Run: headless pygame with SDL's dummy video driver; simulated clock (each Clock.tick advances the game by its frame time, no real sleeping); random seed 0; keys injected as events and as key.get_pressed() state; no mouse input.
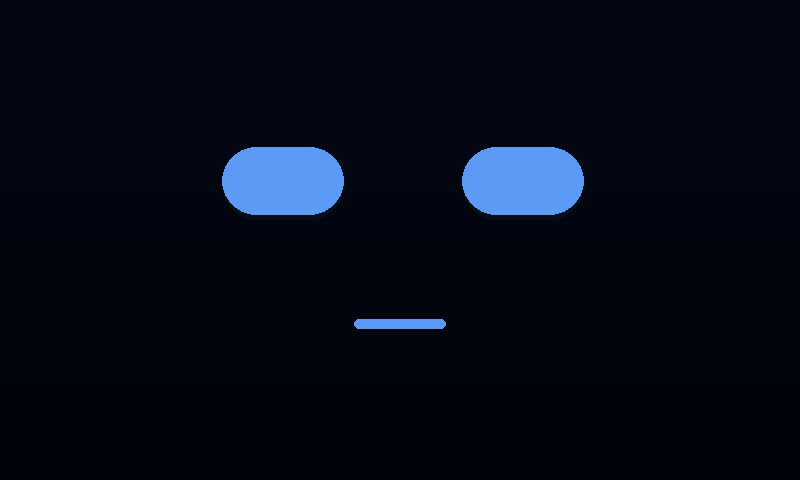
Frame 1 of 4 · flips 1–60 · no input
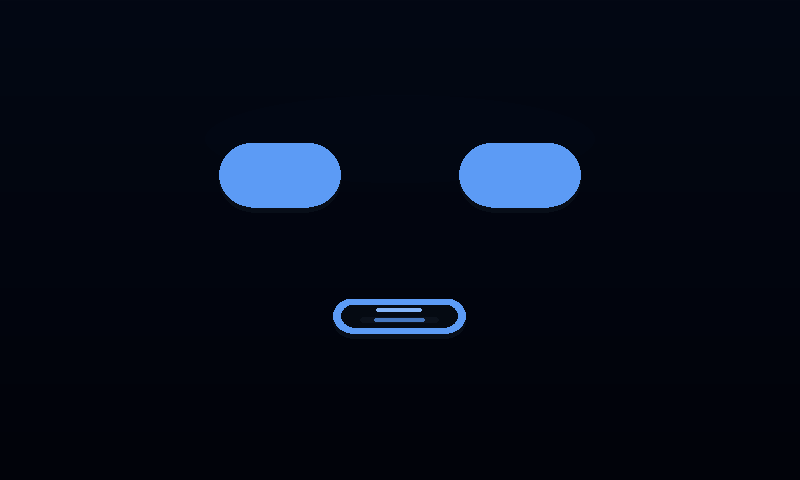
Frame 2 of 4 · flips 61–180 · tapped SPACE, RETURN · held RIGHT (→), D
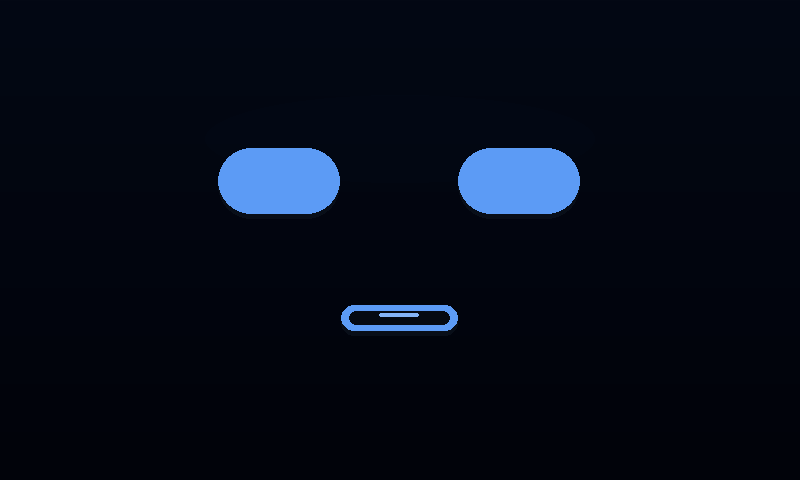
Frame 3 of 4 · flips 181–300 · held DOWN (↓), S
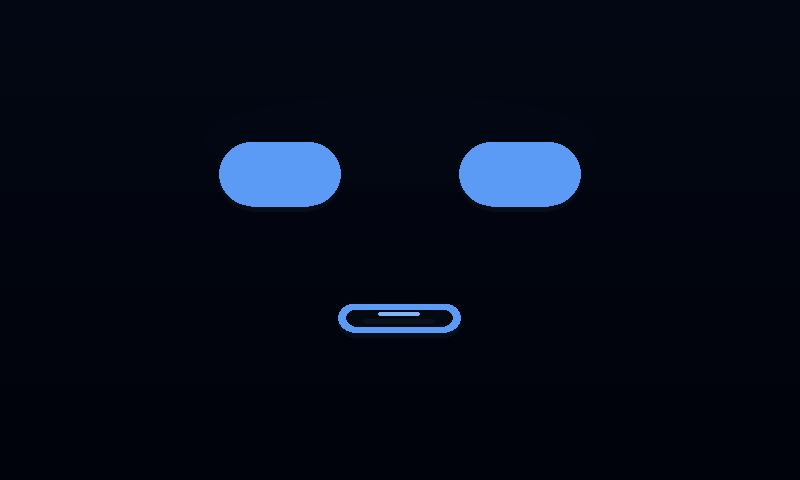
Frame 4 of 4 · flips 301–420 · held LEFT (←), A, UP (↑), W

The pygame program that drew these frames:

import os
import pygame
import math
import random
import sys

pygame.init()

WIDTH, HEIGHT = 800, 480
FPS = 60

display_flags = 0

if os.environ.get("ROBOT_FULLSCREEN", "0") == "1":
    display_flags = pygame.FULLSCREEN | pygame.SCALED

screen = pygame.display.set_mode((WIDTH, HEIGHT), display_flags)
pygame.display.set_caption("RobotFace")
pygame.mouse.set_visible(display_flags == 0)
clock = pygame.time.Clock()

# ============================================================
# COLORS
# ============================================================

BG_TOP = (3, 8, 20)
BG_BOTTOM = (1, 3, 10)

SOFT_SHADOW = (8, 14, 24)
MOUTH_INNER = (5, 10, 18)
MOUTH_INNER_2 = (12, 18, 28)

EXPR_COLORS = {
    "neutral":   (92, 155, 245),
    "happy":     (88, 235, 245),
    "sad":       (110, 170, 245),
    "surprised": (70, 220, 255),
    "confused":  (170, 130, 255),
    "angry":     (245, 92, 100),
    "sleepy":    (120, 145, 235),
}

# ============================================================
# HELPERS
# ============================================================

def clamp(v, lo, hi):
    return max(lo, min(hi, v))


def lerp(a, b, t):
    return a + (b - a) * t


def smoothstep(t):
    t = clamp(t, 0.0, 1.0)
    return t * t * (3.0 - 2.0 * t)


def color_scale(color, factor):
    return (
        clamp(int(color[0] * factor), 0, 255),
        clamp(int(color[1] * factor), 0, 255),
        clamp(int(color[2] * factor), 0, 255),
    )


def color_mix(a, b, t):
    return (
        int(lerp(a[0], b[0], t)),
        int(lerp(a[1], b[1], t)),
        int(lerp(a[2], b[2], t)),
    )


def draw_vertical_gradient(surface, top_color, bottom_color):
    for y in range(HEIGHT):
        t = y / max(1, HEIGHT - 1)
        color = color_mix(top_color, bottom_color, t)
        pygame.draw.line(surface, color, (0, y), (WIDTH, y))


def draw_capsule(surface, rect, color):
    x, y, w, h = [int(v) for v in rect]

    if w <= 0 or h <= 0:
        return

    if w <= h:
        pygame.draw.ellipse(surface, color, (x, y, w, h))
        return

    r = h // 2
    pygame.draw.rect(surface, color, (x + r, y, w - 2 * r, h))
    pygame.draw.circle(surface, color, (x + r, y + r), r)
    pygame.draw.circle(surface, color, (x + w - r, y + r), r)


def draw_shadowed_capsule(surface, cx, cy, w, h, color, shadow_offset=5):
    draw_capsule(surface, (cx - w / 2, cy - h / 2 + shadow_offset, w, h), SOFT_SHADOW)
    draw_capsule(surface, (cx - w / 2, cy - h / 2, w, h), color)


def draw_shadowed_ellipse(surface, cx, cy, w, h, color, shadow_offset=5):
    pygame.draw.ellipse(surface, SOFT_SHADOW, (cx - w / 2, cy - h / 2 + shadow_offset, w, h))
    pygame.draw.ellipse(surface, color, (cx - w / 2, cy - h / 2, w, h))


def draw_arc(surface, rect, color, start_deg, end_deg, width):
    pygame.draw.arc(
        surface,
        color,
        pygame.Rect(rect),
        math.radians(start_deg),
        math.radians(end_deg),
        width
    )


def shadow_points(points, offset=5):
    return [(x, y + offset) for x, y in points]


def draw_rotated_capsule(surface, cx, cy, w, h, color, angle):
    temp_w = int(w + 60)
    temp_h = int(h + 60)
    temp = pygame.Surface((temp_w, temp_h), pygame.SRCALPHA)

    tcx = temp_w // 2
    tcy = temp_h // 2

    draw_capsule(temp, (tcx - w / 2, tcy - h / 2 + 5, w, h), SOFT_SHADOW)
    draw_capsule(temp, (tcx - w / 2, tcy - h / 2, w, h), color)

    rotated = pygame.transform.rotate(temp, angle)
    surface.blit(rotated, rotated.get_rect(center=(cx, cy)))


def draw_bezier_curve(surface, points, color, width):
    if len(points) < 3:
        return

    p0, p1, p2 = points
    curve_points = []

    for i in range(40):
        t = i / 39
        x = (1 - t) * (1 - t) * p0[0] + 2 * (1 - t) * t * p1[0] + t * t * p2[0]
        y = (1 - t) * (1 - t) * p0[1] + 2 * (1 - t) * t * p1[1] + t * t * p2[1]
        curve_points.append((int(x), int(y)))

    pygame.draw.lines(surface, color, False, curve_points, width)
    pygame.draw.circle(surface, color, curve_points[0], max(1, width // 2))
    pygame.draw.circle(surface, color, curve_points[-1], max(1, width // 2))

# ============================================================
# ROBOT FACE
# ============================================================

class RobotFace:
    def __init__(self):
        self.expression = "neutral"
        self.time = 0.0

        self.look_x = 0.0
        self.look_y = 0.0
        self.target_look_x = 0.0
        self.target_look_y = 0.0
        self.look_timer = 0.0

        self.blink = 0.0
        self.blink_state = "idle"
        self.blink_timer = random.uniform(1.5, 3.5)

        self.speaking = False
        self.speech_target = 0.0
        self.speech_energy = 0.0

    def set_expression(self, name):
        self.expression = name

    def current_color(self):
        return EXPR_COLORS.get(self.expression, EXPR_COLORS["neutral"])

    # --------------------------------------------------------
    # UPDATE
    # --------------------------------------------------------

    def update(self, dt):
        self.time += dt
        self.update_look(dt)
        self.update_blink(dt)
        self.update_speech(dt)

    def update_look(self, dt):
        self.look_timer -= dt

        if self.look_timer <= 0:
            self.target_look_x = random.uniform(-8, 8)
            self.target_look_y = random.uniform(-4, 4)
            self.look_timer = random.uniform(1.0, 2.4)

        self.look_x = lerp(self.look_x, self.target_look_x, dt * 3.2)
        self.look_y = lerp(self.look_y, self.target_look_y, dt * 3.2)

    def update_blink(self, dt):
        self.blink_timer -= dt

        if self.blink_state == "idle" and self.blink_timer <= 0:
            self.blink_state = "closing"

        if self.blink_state == "closing":
            self.blink += dt * 11.5
            if self.blink >= 1.0:
                self.blink = 1.0
                self.blink_state = "opening"

        elif self.blink_state == "opening":
            self.blink -= dt * 13.0
            if self.blink <= 0.0:
                self.blink = 0.0
                self.blink_state = "idle"
                self.blink_timer = random.uniform(1.7, 4.2)

        self.blink = clamp(self.blink, 0.0, 1.0)

        if self.expression == "sleepy":
            self.blink = max(self.blink, 0.55)

    def update_speech(self, dt):
        if self.speaking:
            raw = (
                0.45
                + 0.24 * math.sin(self.time * 10.0)
                + 0.15 * math.sin(self.time * 18.0 + 0.8)
                + 0.08 * math.sin(self.time * 26.0 + 1.4)
            )
            self.speech_target = clamp(raw, 0.10, 1.0)
        else:
            self.speech_target = 0.0

        self.speech_energy = lerp(self.speech_energy, self.speech_target, dt * 9.0)

    # --------------------------------------------------------
    # DRAW
    # --------------------------------------------------------

    def draw(self, surface):
        draw_vertical_gradient(surface, BG_TOP, BG_BOTTOM)
        self.draw_background_depth(surface)
        self.draw_eyes(surface)
        self.draw_mouth(surface)

    def draw_background_depth(self, surface):
        overlay = pygame.Surface((WIDTH, HEIGHT), pygame.SRCALPHA)
        pygame.draw.ellipse(overlay, (8, 18, 34, 34), (205, 95, 390, 88))
        pygame.draw.ellipse(overlay, (4, 9, 18, 42), (265, 288, 270, 42))
        surface.blit(overlay, (0, 0))

    # ========================================================
    # EYES
    # ========================================================

    def draw_eyes(self, surface):
        blink = smoothstep(self.blink)

        bob = math.sin(self.time * 1.5) * 2.2
        talk_focus = self.speech_energy * 3.0

        lx = 280 + self.look_x
        rx = 520 + self.look_x
        y = 180 + self.look_y + bob - talk_focus

        if self.expression == "neutral":
            self.draw_neutral_eyes(surface, lx, rx, y, blink)
        elif self.expression == "happy":
            self.draw_happy_eyes(surface, lx, rx, y, blink)
        elif self.expression == "sad":
            self.draw_sad_eyes(surface, lx, rx, y, blink)
        elif self.expression == "surprised":
            self.draw_surprised_eyes(surface, lx, rx, y, blink)
        elif self.expression == "confused":
            self.draw_confused_eyes(surface, lx, rx, y, blink)
        elif self.expression == "angry":
            self.draw_angry_eyes(surface, lx, rx, y, blink)
        elif self.expression == "sleepy":
            self.draw_sleepy_eyes(surface, lx, rx, y, blink)
        else:
            self.draw_neutral_eyes(surface, lx, rx, y, blink)

    def draw_neutral_eyes(self, surface, lx, rx, y, blink):
        color = self.current_color()
        w = 122
        h = max(8, 68 * (1.0 - blink * 0.94) * (1.0 - self.speech_energy * 0.08))

        for cx in (lx, rx):
            draw_shadowed_capsule(surface, cx, y, w, h, color)

    def draw_happy_eyes(self, surface, lx, rx, y, blink):
        color = self.current_color()

        # cheerful bounce
        y += math.sin(self.time * 4.0) * 1.2

        # thicker happy eyes
        eye_width = 108
        eye_height = max(20, 26 * (1.0 - blink * 0.08))

        for cx in (lx, rx):
            start = (cx - eye_width // 2, y + eye_height // 2)
            control = (cx, y - 28)
            end = (cx + eye_width // 2, y + eye_height // 2)

            shadow_start = (start[0], start[1] + 5)
            shadow_control = (control[0], control[1] + 5)
            shadow_end = (end[0], end[1] + 5)

            draw_bezier_curve(
                surface,
                [shadow_start, shadow_control, shadow_end],
                SOFT_SHADOW,
                18
            )

            draw_bezier_curve(
                surface,
                [start, control, end],
                color,
                14
            )

    def draw_sad_eyes(self, surface, lx, rx, y, blink):
        color = self.current_color()
        brow_color = color_scale(color, 0.82)

        y += 10 + math.sin(self.time * 1.2) * 0.6

        eye_w = 96
        eye_h = max(10, 18 * (1.0 - blink * 0.55))

        left_start = (lx - eye_w // 2, y - 2)
        left_control = (lx, y + 18)
        left_end = (lx + eye_w // 2, y + 4)

        right_start = (rx - eye_w // 2, y + 4)
        right_control = (rx, y + 18)
        right_end = (rx + eye_w // 2, y - 2)

        draw_bezier_curve(
            surface,
            [
                (left_start[0], left_start[1] + 5),
                (left_control[0], left_control[1] + 5),
                (left_end[0], left_end[1] + 5),
            ],
            SOFT_SHADOW,
            12
        )

        draw_bezier_curve(
            surface,
            [
                (right_start[0], right_start[1] + 5),
                (right_control[0], right_control[1] + 5),
                (right_end[0], right_end[1] + 5),
            ],
            SOFT_SHADOW,
            12
        )

        draw_bezier_curve(surface, [left_start, left_control, left_end], color, 9)
        draw_bezier_curve(surface, [right_start, right_control, right_end], color, 9)

        pygame.draw.line(
            surface,
            brow_color,
            (int(lx - 42), int(y - 26)),
            (int(lx + 10), int(y - 34)),
            4
        )
        pygame.draw.line(
            surface,
            brow_color,
            (int(rx - 10), int(y - 34)),
            (int(rx + 42), int(y - 26)),
            4
        )

    def draw_surprised_eyes(self, surface, lx, rx, y, blink):
        color = self.current_color()
        w = 96
        h = max(
            14,
            110 * (1.0 - blink * 0.90) * (1.0 + 0.03 * math.sin(self.time * 6.0))
        )

        for cx in (lx, rx):
            draw_shadowed_ellipse(surface, cx, y, w, h, color)

    def draw_confused_eyes(self, surface, lx, rx, y, blink):
        color = self.current_color()

        y += 2 + math.sin(self.time * 1.8) * 1.0
        wobble = math.sin(self.time * 4.0) * 2.5

        w1 = 104
        h1 = max(14, (78 + wobble) * (1.0 - blink * 0.90))
        draw_shadowed_ellipse(surface, lx, y, w1, h1, color)

        w2 = 110
        h2 = max(8, (22 - wobble * 0.35) * (1.0 - blink * 0.90))
        draw_shadowed_capsule(surface, rx, y - 6, w2, h2, color)

        pygame.draw.line(
            surface,
            color,
            (int(rx - 36), int(y - 42)),
            (int(rx - 10), int(y - 48)),
            4
        )

    def draw_angry_eyes(self, surface, lx, rx, y, blink):
        color = self.current_color()
        brow_color = color_scale(color, 0.72)

        y += math.sin(self.time * 6.0) * 0.8

        left_eye = [
            (lx - 56, y - 10),
            (lx + 56, y + 6),
            (lx + 42, y + 24),
            (lx - 44, y + 12),
        ]

        right_eye = [
            (rx - 56, y + 6),
            (rx + 56, y - 10),
            (rx + 44, y + 12),
            (rx - 42, y + 24),
        ]

        pygame.draw.polygon(surface, SOFT_SHADOW, shadow_points(left_eye, 6))
        pygame.draw.polygon(surface, SOFT_SHADOW, shadow_points(right_eye, 6))

        pygame.draw.polygon(surface, color, left_eye)
        pygame.draw.polygon(surface, color, right_eye)

        left_brow = [
            (lx - 70, y - 34),
            (lx + 18, y - 18),
            (lx + 12, y - 8),
            (lx - 76, y - 24),
        ]

        right_brow = [
            (rx - 18, y - 18),
            (rx + 70, y - 34),
            (rx + 76, y - 24),
            (rx - 12, y - 8),
        ]

        pygame.draw.polygon(surface, brow_color, left_brow)
        pygame.draw.polygon(surface, brow_color, right_brow)

    def draw_sleepy_eyes(self, surface, lx, rx, y, blink):
        color = self.current_color()

        y += 12 + math.sin(self.time * 1.0) * 1.0

        left_h = max(6, 14 * (1.0 - blink * 0.20))
        right_h = max(6, 12 * (1.0 - blink * 0.20))
        w = 118

        draw_rotated_capsule(surface, lx, y, w, left_h, color, angle=-2)
        draw_rotated_capsule(surface, rx, y, w, right_h, color, angle=2)

    # ========================================================
    # MOUTH
    # ========================================================

    def draw_mouth(self, surface):
        color = self.current_color()

        bob = math.sin(self.time * 1.35) * 1.5
        cx = WIDTH // 2
        cy = 318 + bob

        if self.speech_energy > 0.04:
            self.draw_speaking_mouth(surface, cx, cy, color)
            return

        expr = self.expression

        if expr == "happy":
            start = (cx - 68, cy - 6)
            control = (cx, cy + 34)
            end = (cx + 68, cy - 6)

            draw_bezier_curve(
                surface,
                [
                    (start[0], start[1] + 5),
                    (control[0], control[1] + 5),
                    (end[0], end[1] + 5),
                ],
                SOFT_SHADOW,
                10
            )

            draw_bezier_curve(surface, [start, control, end], color, 8)

        elif expr == "sad":
            start = (cx - 64, cy + 16)
            control = (cx, cy - 14)
            end = (cx + 64, cy + 16)

            draw_bezier_curve(
                surface,
                [
                    (start[0], start[1] + 5),
                    (control[0], control[1] + 5),
                    (end[0], end[1] + 5),
                ],
                SOFT_SHADOW,
                10
            )

            draw_bezier_curve(surface, [start, control, end], color, 8)

        elif expr == "surprised":
            pygame.draw.ellipse(surface, color, (cx - 28, cy - 26, 56, 56))
            pygame.draw.ellipse(surface, MOUTH_INNER, (cx - 18, cy - 16, 36, 36))

        elif expr == "confused":
            points = [
                (cx - 48, cy + 3),
                (cx - 18, cy - 7),
                (cx + 12, cy + 4),
                (cx + 44, cy - 3)
            ]
            shadow = [(x, y + 4) for x, y in points]
            pygame.draw.lines(surface, SOFT_SHADOW, False, shadow, 8)
            pygame.draw.lines(surface, color, False, points, 6)

        elif expr == "angry":
            angry_pts = [
                (cx - 42, cy + 8),
                (cx - 16, cy + 8),
                (cx,      cy + 3),
                (cx + 16, cy + 8),
                (cx + 42, cy + 8),
            ]
            angry_shadow = [(x, y + 4) for x, y in angry_pts]
            pygame.draw.lines(surface, SOFT_SHADOW, False, angry_shadow, 8)
            pygame.draw.lines(surface, color, False, angry_pts, 6)

        elif expr == "sleepy":
            draw_capsule(surface, (cx - 28, cy + 5, 56, 7), color)

        else:
            draw_capsule(surface, (cx - 46, cy, 92, 10), color)

    def draw_speaking_mouth(self, surface, cx, cy, color):
        energy = self.speech_energy

        w = int(92 + 76 * energy)
        h = int(12 + 42 * energy)

        darker = color_scale(color, 0.78)
        lighter = color_mix(color, (255, 255, 255), 0.25)

        draw_capsule(surface, (cx - w / 2, cy - h / 2 + 5, w, h), SOFT_SHADOW)
        draw_capsule(surface, (cx - w / 2, cy - h / 2, w, h), color)

        inner_w = max(12, w - 16)
        inner_h = max(6, h - 12)

        draw_capsule(
            surface,
            (cx - inner_w / 2, cy - inner_h / 2, inner_w, inner_h),
            MOUTH_INNER
        )

        if inner_h > 14:
            draw_capsule(
                surface,
                (
                    cx - inner_w * 0.34,
                    cy + inner_h * 0.04,
                    inner_w * 0.68,
                    inner_h * 0.30
                ),
                MOUTH_INNER_2
            )

        if inner_h > 8:
            draw_capsule(
                surface,
                (
                    cx - inner_w * 0.20,
                    cy - inner_h * 0.36,
                    inner_w * 0.40,
                    4
                ),
                lighter
            )

        if inner_h > 18:
            draw_capsule(
                surface,
                (
                    cx - inner_w * 0.22,
                    cy + inner_h * 0.05,
                    inner_w * 0.44,
                    max(4, inner_h * 0.12)
                ),
                darker
            )

# ============================================================
# MAIN
# ============================================================

def main():
    face = RobotFace()
    running = True

    while running:
        dt = clock.tick(FPS) / 1000.0

        for event in pygame.event.get():
            if event.type == pygame.QUIT:
                running = False

            elif event.type == pygame.KEYDOWN:
                if event.key == pygame.K_ESCAPE:
                    running = False
                elif event.key == pygame.K_SPACE:
                    face.speaking = not face.speaking
                elif event.key == pygame.K_1:
                    face.set_expression("neutral")
                elif event.key == pygame.K_2:
                    face.set_expression("happy")
                elif event.key == pygame.K_3:
                    face.set_expression("sad")
                elif event.key == pygame.K_4:
                    face.set_expression("surprised")
                elif event.key == pygame.K_5:
                    face.set_expression("confused")
                elif event.key == pygame.K_6:
                    face.set_expression("angry")
                elif event.key == pygame.K_7:
                    face.set_expression("sleepy")

        face.update(dt)
        face.draw(screen)
        pygame.display.flip()

    pygame.quit()
    sys.exit()


if __name__ == "__main__":
    main()
